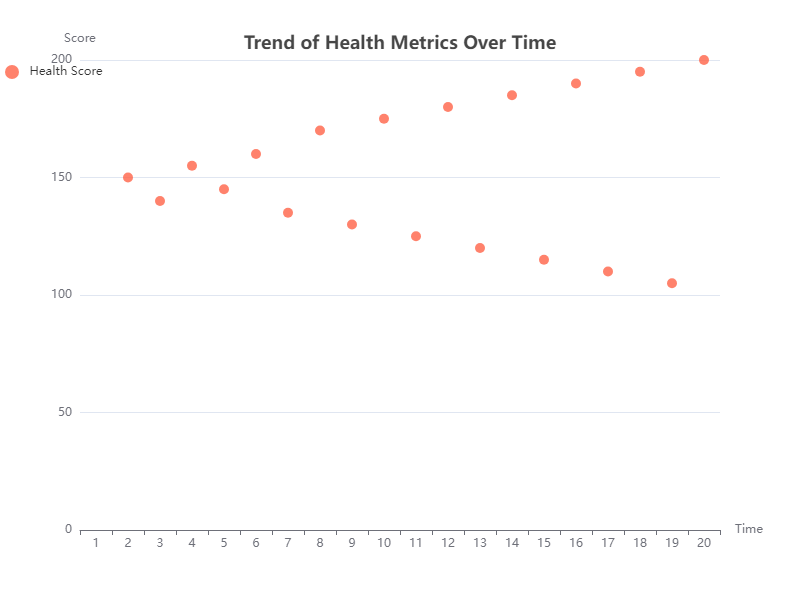

The file beside this chart, header and first rows:
X Value, Y Value
1, 150
2, 140
3, 155
4, 145
5, 160
6, 135
7, 170
8, 130
9, 175
10, 125
11, 180
12, 120
13, 185
14, 115
15, 190
16, 110
17, 195
18, 105
19, 200
20, 100
